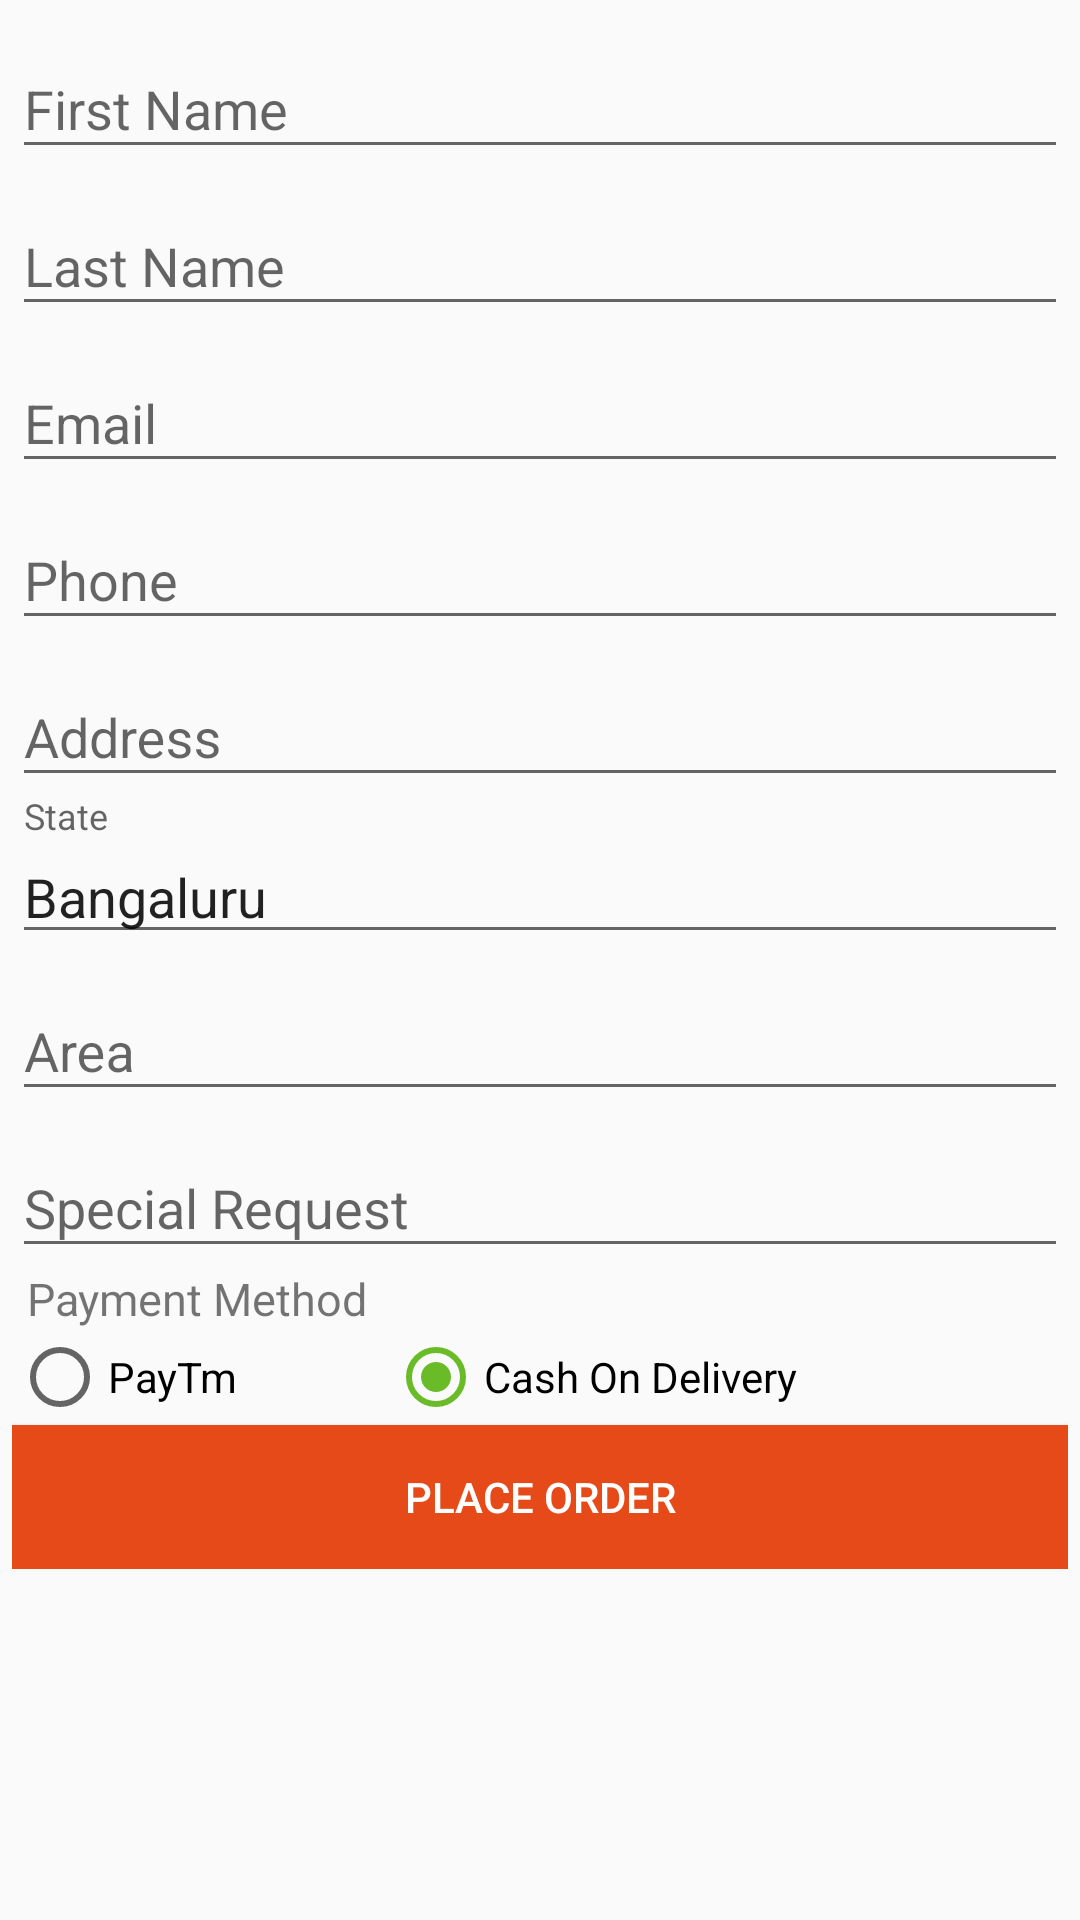

This screen was rendered from an Android layout file. Write that file and the resources it references.
<!-- AndroidManifest.xml: application theme AppTheme -->
<!-- res/layout/activity_order.xml -->
<?xml version="1.0" encoding="utf-8"?>
<android.support.design.widget.CoordinatorLayout xmlns:android="http://schemas.android.com/apk/res/android"
    xmlns:tools="http://schemas.android.com/tools"
    android:id="@+id/coordinator_layout"
    android:layout_width="match_parent"
    android:layout_height="match_parent"
    tools:context="ogma.com.punjabirasoi.activity.OrderActivity">

    <android.support.v4.widget.NestedScrollView
        android:layout_width="match_parent"
        android:layout_height="match_parent">

        <LinearLayout
            android:layout_width="match_parent"
            android:layout_height="wrap_content"
            android:orientation="vertical"
            android:padding="4dp">

            <android.support.design.widget.TextInputLayout
                android:id="@+id/til_first_name"
                android:layout_width="match_parent"
                android:layout_height="wrap_content">

                <android.support.design.widget.TextInputEditText
                    android:id="@+id/et_first_name"
                    android:layout_width="match_parent"
                    android:layout_height="wrap_content"
                    android:hint="First Name"
                    android:inputType="textCapWords" />

            </android.support.design.widget.TextInputLayout>

            <android.support.design.widget.TextInputLayout
                android:id="@+id/til_last_name"
                android:layout_width="match_parent"
                android:layout_height="wrap_content">

                <android.support.design.widget.TextInputEditText
                    android:id="@+id/et_last_name"
                    android:layout_width="match_parent"
                    android:layout_height="wrap_content"
                    android:hint="Last Name"
                    android:inputType="textCapWords" />

            </android.support.design.widget.TextInputLayout>

            <android.support.design.widget.TextInputLayout
                android:id="@+id/til_email"
                android:layout_width="match_parent"
                android:layout_height="wrap_content">

                <android.support.design.widget.TextInputEditText
                    android:id="@+id/et_email"
                    android:layout_width="match_parent"
                    android:layout_height="wrap_content"
                    android:hint="Email"
                    android:inputType="textEmailAddress" />

            </android.support.design.widget.TextInputLayout>

            <android.support.design.widget.TextInputLayout
                android:id="@+id/til_phone"
                android:layout_width="match_parent"
                android:layout_height="wrap_content">

                <android.support.design.widget.TextInputEditText
                    android:id="@+id/et_phone"
                    android:layout_width="match_parent"
                    android:layout_height="wrap_content"
                    android:hint="Phone"
                    android:cursorVisible="false"
                    android:focusable="false"
                    android:focusableInTouchMode="false"
                    android:inputType="phone" />

            </android.support.design.widget.TextInputLayout>

            <android.support.design.widget.TextInputLayout
                android:id="@+id/til_address"
                android:layout_width="match_parent"
                android:layout_height="wrap_content">

                <android.support.design.widget.TextInputEditText
                    android:id="@+id/et_address"
                    android:layout_width="match_parent"
                    android:layout_height="wrap_content"
                    android:hint="Address"
                    android:inputType="textCapWords" />

            </android.support.design.widget.TextInputLayout>

            <android.support.design.widget.TextInputLayout
                android:id="@+id/til_state"
                android:layout_width="match_parent"
                android:layout_height="wrap_content">

                <android.support.design.widget.TextInputEditText
                    android:id="@+id/et_state"
                    android:layout_width="match_parent"
                    android:layout_height="wrap_content"
                    android:cursorVisible="false"
                    android:focusable="false"
                    android:focusableInTouchMode="false"
                    android:hint="State"
                    android:inputType="textCapWords"
                    android:onClick="onClick"
                    android:text="Bangaluru" />

            </android.support.design.widget.TextInputLayout>

            <android.support.design.widget.TextInputLayout
                android:id="@+id/til_area"
                android:layout_width="match_parent"
                android:layout_height="wrap_content">

                <android.support.design.widget.TextInputEditText
                    android:id="@+id/et_area"
                    android:layout_width="match_parent"
                    android:layout_height="wrap_content"
                    android:cursorVisible="false"
                    android:focusable="false"
                    android:focusableInTouchMode="false"
                    android:hint="Area"
                    android:inputType="textCapWords"
                    android:onClick="onClick" />

            </android.support.design.widget.TextInputLayout>

            <android.support.design.widget.TextInputLayout
                android:id="@+id/til_order_note"
                android:layout_width="match_parent"
                android:layout_height="wrap_content">

                <android.support.design.widget.TextInputEditText
                    android:id="@+id/et_order_note"
                    android:layout_width="match_parent"
                    android:layout_height="wrap_content"
                    android:hint="Special Request"
                    android:inputType="textCapWords" />

            </android.support.design.widget.TextInputLayout>

            <android.support.design.widget.TextInputLayout
                android:id="@+id/til_payment"
                android:layout_width="match_parent"
                android:layout_height="wrap_content">

                <TextView
                    android:layout_width="match_parent"
                    android:layout_height="wrap_content"
                    android:paddingStart="5dp"
                    android:text="Payment Method"
                    android:textSize="15sp" />

                <RadioGroup
                    android:id="@+id/rgrp_payment"
                    android:layout_width="wrap_content"
                    android:layout_height="wrap_content"
                    android:checkedButton="@+id/rbtn_cod"
                    android:orientation="horizontal">

                    <RadioButton
                        android:id="@+id/rbtn_paytm"
                        android:layout_width="match_parent"
                        android:layout_height="match_parent"
                        android:paddingRight="50dp"
                        android:text="PayTm" />

                    <RadioButton
                        android:id="@+id/rbtn_cod"
                        android:layout_width="match_parent"
                        android:layout_height="wrap_content"
                        android:text="Cash On Delivery" />
                </RadioGroup>
            </android.support.design.widget.TextInputLayout>


            <Button
                android:id="@+id/btn_place_order"
                android:layout_width="match_parent"
                android:layout_height="wrap_content"
                android:layout_gravity="bottom"
                android:background="@color/colorPrimaryDark"
                android:onClick="onClick"
                android:padding="10dp"
                android:text="Place Order"
                android:textAllCaps="true"
                android:textColor="@android:color/white" />


        </LinearLayout>

    </android.support.v4.widget.NestedScrollView>


</android.support.design.widget.CoordinatorLayout>
<!-- resources referenced by this layout -->
<resources>
  <color name="colorPrimaryDark">#E64A19</color>
  <style name="AppTheme" parent="Theme.AppCompat.Light.DarkActionBar">
          
          <item name="colorPrimary">@color/colorPrimary</item>
          <item name="colorPrimaryDark">@color/colorPrimaryDark</item>
          <item name="colorAccent">@color/colorAccent</item>
  
      </style>
  <color name="colorPrimary">#eb5b41</color>
  <color name="colorAccent">#69bb28</color>
</resources>
